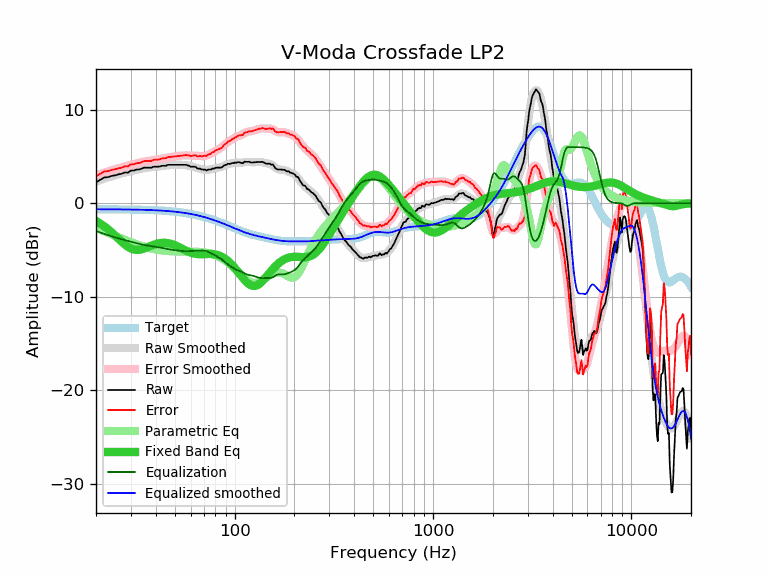

The table this chart was drawn from, first rows:
frequency, raw, error, smoothed, error_smoothed, equalization, parametric_eq, equalized_raw, equalized_smoothed, target
20, 2.24, 2.88, 2.33, 2.97, -2.97, -1.89, -0.73, -0.64, -0.64
21, 2.50, 3.14, 2.48, 3.12, -3.12, -2.16, -0.63, -0.64, -0.64
22, 2.76, 3.40, 2.63, 3.27, -3.27, -2.46, -0.51, -0.64, -0.64
23, 2.80, 3.44, 2.77, 3.41, -3.41, -2.78, -0.61, -0.64, -0.64
24, 2.93, 3.58, 2.89, 3.54, -3.54, -3.11, -0.61, -0.65, -0.65
25, 2.99, 3.64, 3.00, 3.65, -3.65, -3.46, -0.66, -0.65, -0.65
26, 3.10, 3.75, 3.10, 3.76, -3.76, -3.80, -0.66, -0.65, -0.65
27, 3.16, 3.82, 3.20, 3.85, -3.85, -4.13, -0.69, -0.66, -0.66
28, 3.30, 3.96, 3.28, 3.94, -3.94, -4.42, -0.64, -0.66, -0.66
29, 3.28, 3.94, 3.36, 4.03, -4.03, -4.66, -0.75, -0.66, -0.66
30, 3.50, 4.17, 3.44, 4.11, -4.11, -4.84, -0.61, -0.67, -0.67
31, 3.50, 4.17, 3.51, 4.19, -4.19, -4.95, -0.69, -0.67, -0.67
32, 3.61, 4.29, 3.58, 4.26, -4.26, -4.99, -0.66, -0.68, -0.68
33, 3.61, 4.30, 3.65, 4.33, -4.33, -4.98, -0.72, -0.69, -0.69
34, 3.71, 4.40, 3.70, 4.40, -4.40, -4.92, -0.69, -0.69, -0.69
35, 3.81, 4.51, 3.75, 4.45, -4.45, -4.84, -0.64, -0.70, -0.70
36, 3.81, 4.52, 3.79, 4.50, -4.50, -4.74, -0.69, -0.71, -0.71
37, 3.81, 4.53, 3.82, 4.54, -4.54, -4.63, -0.73, -0.72, -0.72
38, 3.80, 4.53, 3.85, 4.58, -4.58, -4.53, -0.78, -0.73, -0.73
39, 3.91, 4.65, 3.88, 4.62, -4.62, -4.44, -0.71, -0.74, -0.74
40, 3.91, 4.66, 3.91, 4.65, -4.65, -4.36, -0.75, -0.75, -0.75
41, 3.91, 4.67, 3.93, 4.69, -4.69, -4.30, -0.78, -0.76, -0.76
42, 3.94, 4.71, 3.96, 4.73, -4.73, -4.26, -0.79, -0.77, -0.77
43, 4.01, 4.79, 3.99, 4.77, -4.77, -4.23, -0.77, -0.78, -0.78
44, 4.01, 4.81, 4.02, 4.82, -4.82, -4.22, -0.81, -0.80, -0.80
45, 4.01, 4.82, 4.04, 4.86, -4.86, -4.23, -0.85, -0.81, -0.81
46, 4.11, 4.94, 4.07, 4.90, -4.90, -4.26, -0.79, -0.83, -0.83
47, 4.11, 4.95, 4.09, 4.93, -4.93, -4.30, -0.82, -0.84, -0.84
48, 4.11, 4.97, 4.10, 4.96, -4.96, -4.35, -0.85, -0.86, -0.86
49, 4.11, 4.99, 4.11, 4.99, -4.99, -4.41, -0.88, -0.88, -0.88
50, 4.11, 5.01, 4.12, 5.02, -5.02, -4.48, -0.91, -0.90, -0.90
51, 4.11, 5.03, 4.12, 5.04, -5.04, -4.56, -0.93, -0.92, -0.92
52, 4.11, 5.05, 4.12, 5.06, -5.06, -4.65, -0.95, -0.94, -0.94
53, 4.11, 5.07, 4.12, 5.08, -5.08, -4.73, -0.97, -0.96, -0.96
54, 4.11, 5.09, 4.11, 5.10, -5.10, -4.82, -0.99, -0.98, -0.98
55, 4.11, 5.12, 4.10, 5.11, -5.11, -4.91, -1.00, -1.01, -1.01
56, 4.11, 5.14, 4.09, 5.12, -5.12, -5.00, -1.01, -1.03, -1.03
57, 4.11, 5.17, 4.07, 5.12, -5.12, -5.08, -1.01, -1.06, -1.06
58, 4.04, 5.12, 4.04, 5.12, -5.12, -5.15, -1.08, -1.08, -1.08
59, 4.01, 5.12, 4.01, 5.12, -5.12, -5.22, -1.11, -1.11, -1.11
60, 3.91, 5.05, 3.97, 5.11, -5.11, -5.28, -1.20, -1.14, -1.14
61, 3.91, 5.08, 3.93, 5.10, -5.10, -5.33, -1.19, -1.17, -1.17
62, 3.91, 5.11, 3.89, 5.09, -5.09, -5.37, -1.18, -1.20, -1.20
63, 3.91, 5.14, 3.85, 5.08, -5.08, -5.40, -1.17, -1.23, -1.23
64, 3.84, 5.10, 3.81, 5.06, -5.06, -5.42, -1.23, -1.26, -1.26
65, 3.71, 5.00, 3.76, 5.05, -5.05, -5.44, -1.34, -1.29, -1.29
66, 3.71, 5.03, 3.72, 5.04, -5.04, -5.45, -1.33, -1.32, -1.32
67, 3.71, 5.07, 3.68, 5.04, -5.04, -5.45, -1.33, -1.36, -1.36
68, 3.61, 5.00, 3.64, 5.03, -5.03, -5.45, -1.43, -1.39, -1.39
69, 3.61, 5.04, 3.61, 5.04, -5.04, -5.44, -1.43, -1.43, -1.43
70, 3.61, 5.07, 3.59, 5.05, -5.05, -5.44, -1.44, -1.46, -1.46
71, 3.60, 5.10, 3.57, 5.08, -5.08, -5.43, -1.48, -1.50, -1.50
72, 3.50, 5.04, 3.57, 5.11, -5.11, -5.42, -1.61, -1.54, -1.54
73, 3.57, 5.14, 3.58, 5.15, -5.15, -5.42, -1.58, -1.58, -1.58
74, 3.61, 5.22, 3.59, 5.21, -5.21, -5.41, -1.60, -1.61, -1.61
75, 3.61, 5.26, 3.61, 5.27, -5.27, -5.41, -1.66, -1.65, -1.65
76, 3.61, 5.30, 3.64, 5.33, -5.33, -5.42, -1.73, -1.69, -1.69
77, 3.71, 5.44, 3.67, 5.40, -5.40, -5.42, -1.70, -1.73, -1.73
78, 3.71, 5.48, 3.70, 5.47, -5.47, -5.43, -1.76, -1.77, -1.77
79, 3.71, 5.52, 3.73, 5.54, -5.54, -5.45, -1.83, -1.81, -1.81
... 553 more rows
